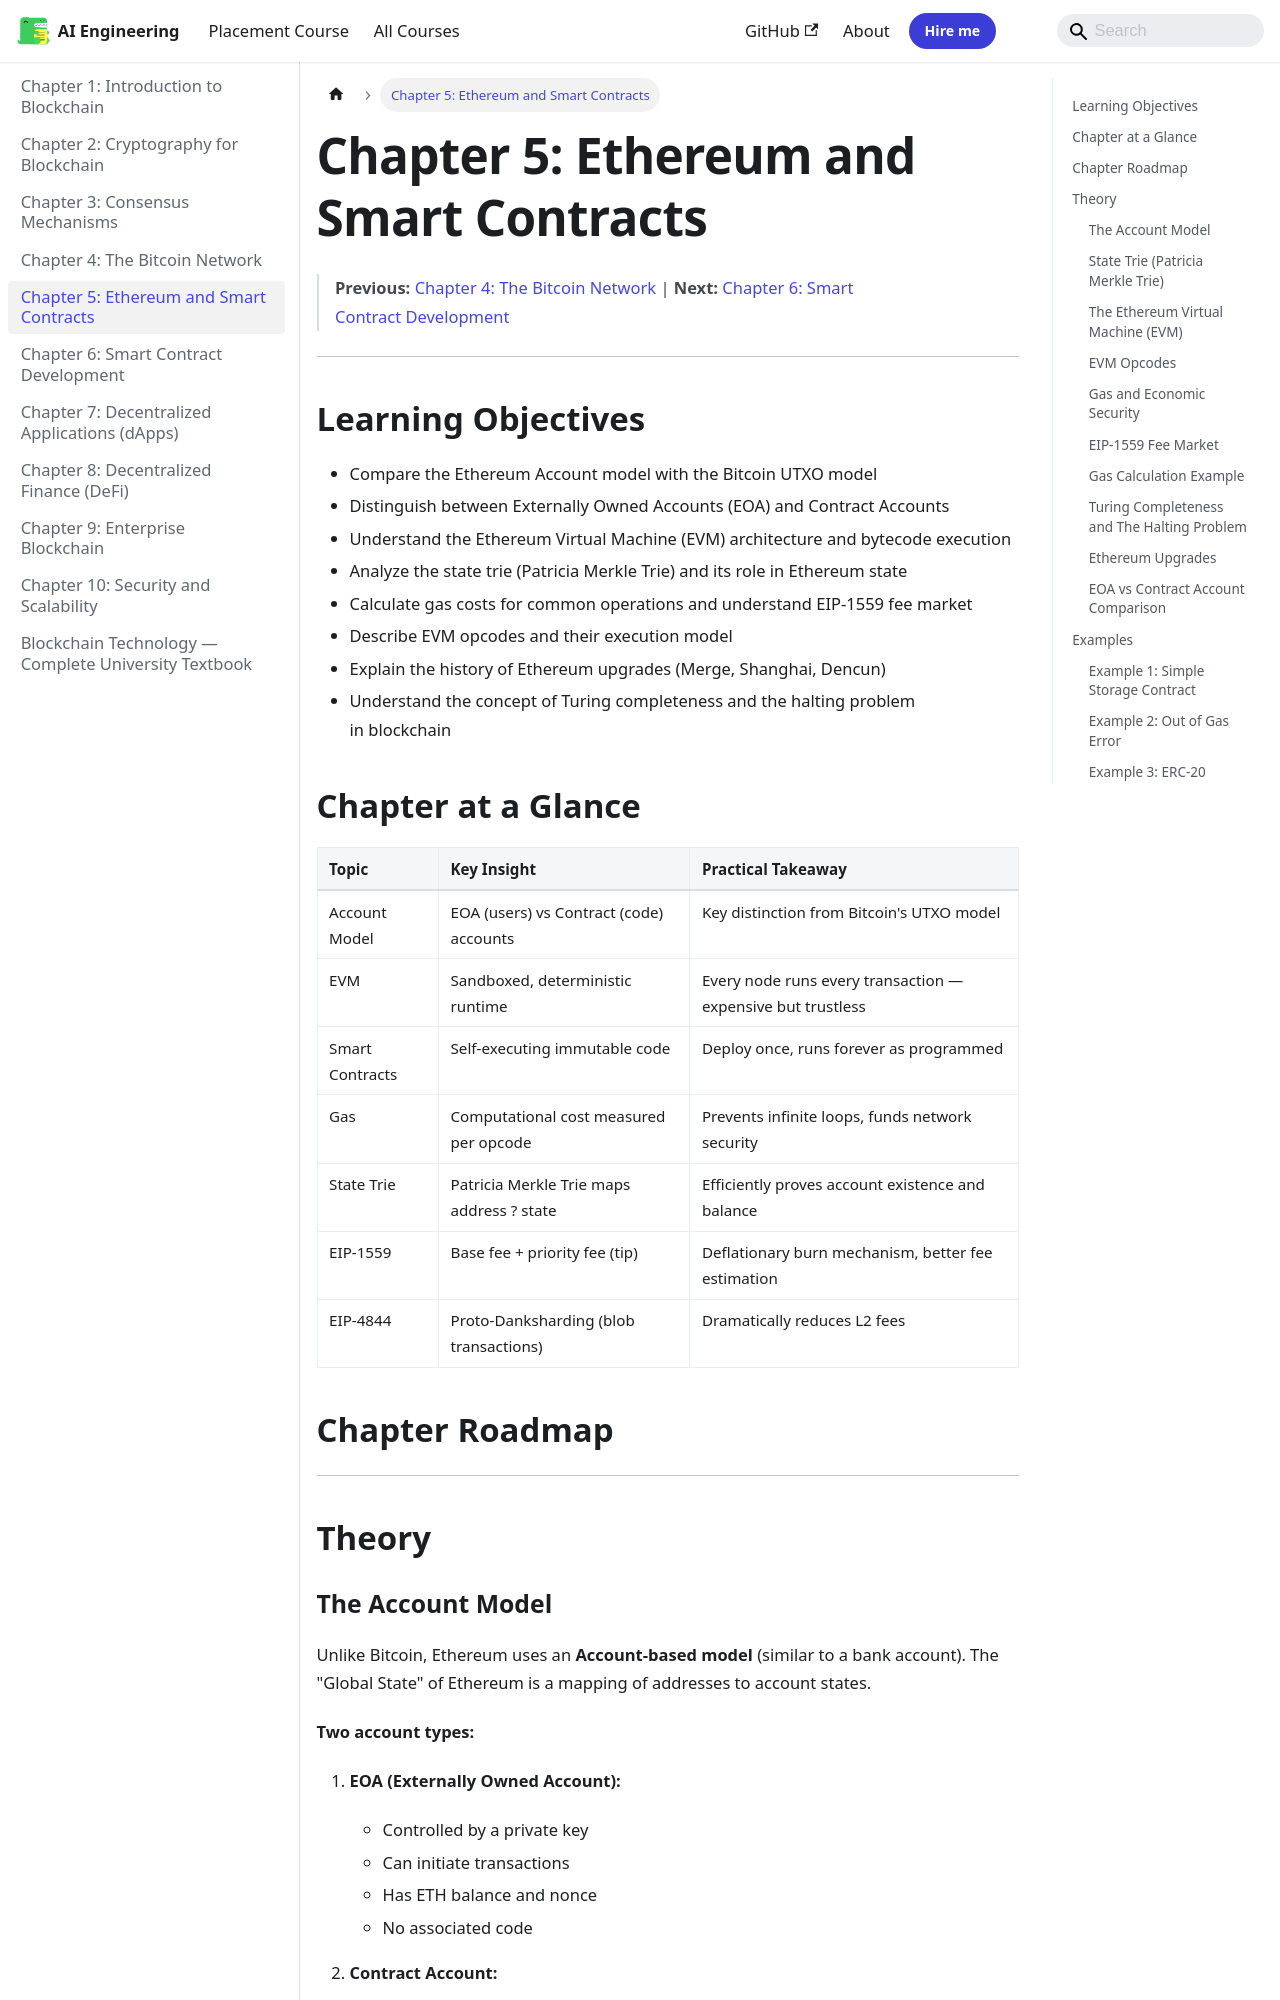

repository: Raushan666java/ai-engineering-journey · page: blockchain/05-ethereum/index.html · generator: mkdocs

---
id: 05-ethereum
slug: /blockchain/05-ethereum
title: "Chapter 5: Ethereum and Smart Contracts"
sidebar_label: "Chapter 5: Ethereum and Smart Contracts"
sidebar_position: 5
description: "Unlike Bitcoin, Ethereum uses an Account-based model (similar to a bank account). The 'Global State' of Ethereum is a mapping of addresses to account"
---

# Chapter 5: Ethereum and Smart Contracts

> **Previous:** [Chapter 4: The Bitcoin Network](./04-bitcoin.md) | **Next:** [Chapter 6: Smart Contract Development](./06-solidity.md)

---

## Learning Objectives

- Compare the Ethereum Account model with the Bitcoin UTXO model
- Distinguish between Externally Owned Accounts (EOA) and Contract Accounts
- Understand the Ethereum Virtual Machine (EVM) architecture and bytecode execution
- Analyze the state trie (Patricia Merkle Trie) and its role in Ethereum state
- Calculate gas costs for common operations and understand EIP-1559 fee market
- Describe EVM opcodes and their execution model
- Explain the history of Ethereum upgrades (Merge, Shanghai, Dencun)
- Understand the concept of Turing completeness and the halting problem in blockchain
## Chapter at a Glance

| Topic | Key Insight | Practical Takeaway |
|-------|-------------|--------------------|
| Account Model | EOA (users) vs Contract (code) accounts | Key distinction from Bitcoin's UTXO model |
| EVM | Sandboxed, deterministic runtime | Every node runs every transaction — expensive but trustless |
| Smart Contracts | Self-executing immutable code | Deploy once, runs forever as programmed |
| Gas | Computational cost measured per opcode | Prevents infinite loops, funds network security |
| State Trie | Patricia Merkle Trie maps address ? state | Efficiently proves account existence and balance |
| EIP-1559 | Base fee + priority fee (tip) | Deflationary burn mechanism, better fee estimation |
| EIP-4844 | Proto-Danksharding (blob transactions) | Dramatically reduces L2 fees |

## Chapter Roadmap

```mermaid
flowchart LR
    A[Account Model] --> B[State Trie]
    B --> C[EVM Architecture]
    C --> D[Smart Contracts]
    D --> E[Gas Economics & EIP-1559]
    E --> F[EVM Opcodes]
    F --> G[Turing Completeness]
    G --> H[Ethereum Upgrades]
```

---

## Theory
